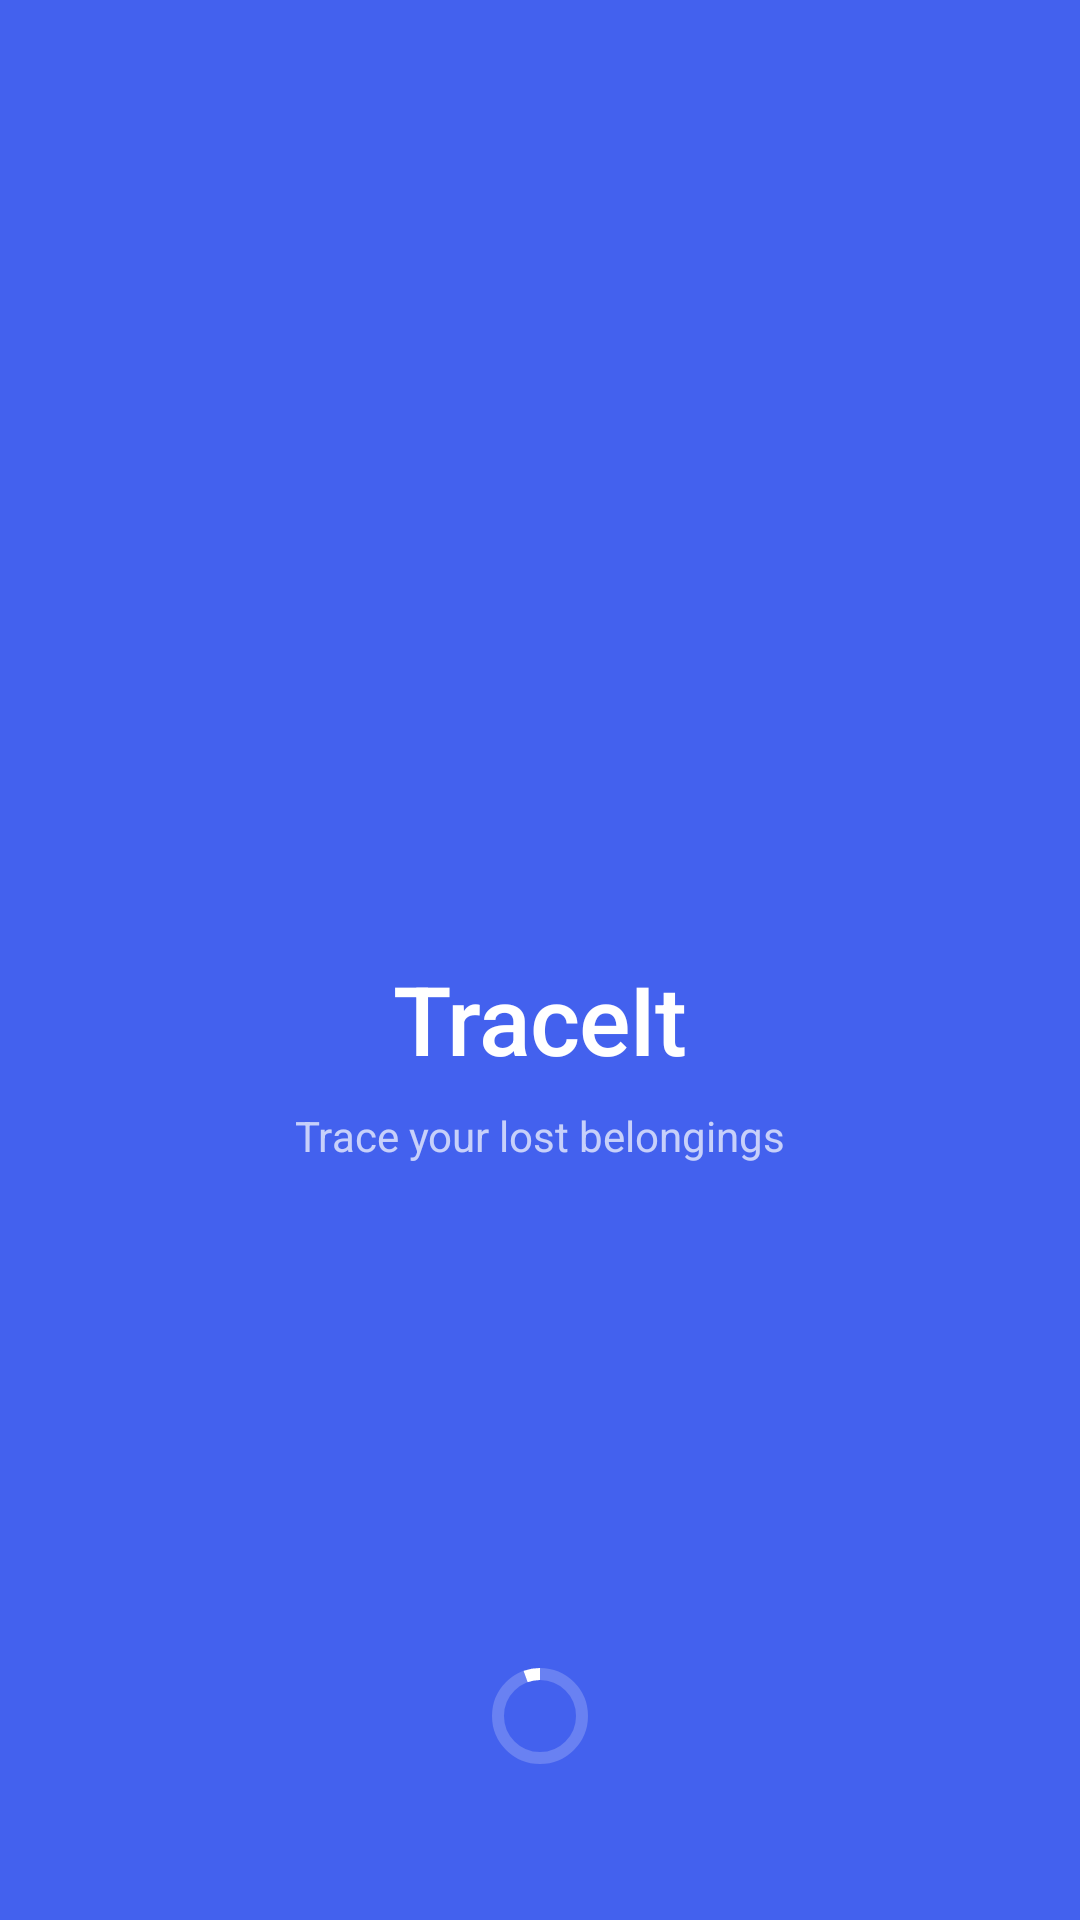

Write the Android layout XML for this screen, with the resource values it uses.
<!-- AndroidManifest.xml: activity theme Theme.AppCompat.NoActionBar -->
<!-- res/layout/activity_splash.xml -->
<?xml version="1.0" encoding="utf-8"?>
<androidx.constraintlayout.widget.ConstraintLayout
    xmlns:android="http://schemas.android.com/apk/res/android"
    xmlns:app="http://schemas.android.com/apk/res-auto"
    android:layout_width="match_parent"
    android:layout_height="match_parent"
    android:background="@color/md_primary"
    android:fitsSystemWindows="true">

    <ImageView
        android:id="@+id/ivLogo"
        android:layout_width="96dp"
        android:layout_height="96dp"
        android:src="@drawable/ic_logo"
        android:contentDescription="App logo"
        app:layout_constraintTop_toTopOf="parent"
        app:layout_constraintBottom_toTopOf="@id/tvAppName"
        app:layout_constraintStart_toStartOf="parent"
        app:layout_constraintEnd_toEndOf="parent"
        app:layout_constraintVertical_chainStyle="packed"
        app:layout_constraintVertical_bias="0.45" />

    <TextView
        android:id="@+id/tvAppName"
        android:layout_width="wrap_content"
        android:layout_height="wrap_content"
        android:text="@string/app_name"
        android:textColor="@color/white"
        android:textSize="32sp"
        android:fontFamily="sans-serif-medium"
        android:letterSpacing="-0.01"
        android:layout_marginTop="16dp"
        app:layout_constraintTop_toBottomOf="@id/ivLogo"
        app:layout_constraintBottom_toTopOf="@id/tvTagline"
        app:layout_constraintStart_toStartOf="parent"
        app:layout_constraintEnd_toEndOf="parent" />

    <TextView
        android:id="@+id/tvTagline"
        android:layout_width="wrap_content"
        android:layout_height="wrap_content"
        android:text="@string/app_tagline"
        android:textColor="#B3FFFFFF"
        android:textSize="14sp"
        android:layout_marginTop="8dp"
        app:layout_constraintTop_toBottomOf="@id/tvAppName"
        app:layout_constraintBottom_toBottomOf="parent"
        app:layout_constraintStart_toStartOf="parent"
        app:layout_constraintEnd_toEndOf="parent" />

    <com.google.android.material.progressindicator.CircularProgressIndicator
        android:id="@+id/progressBar"
        android:layout_width="wrap_content"
        android:layout_height="wrap_content"
        android:indeterminate="true"
        app:indicatorColor="@color/white"
        app:trackColor="#33FFFFFF"
        app:indicatorSize="32dp"
        android:layout_marginBottom="48dp"
        app:layout_constraintBottom_toBottomOf="parent"
        app:layout_constraintStart_toStartOf="parent"
        app:layout_constraintEnd_toEndOf="parent" />

</androidx.constraintlayout.widget.ConstraintLayout>
<!-- resources referenced by this layout -->
<resources>
  <color name="md_primary">#4361EE</color>
  <string name="app_name">TraceIt</string>
  <string name="app_tagline">Trace your lost belongings</string>
  <!-- not gathered from this repository: default colours our renderer supplied (Android Studio template values) -->
  <color name="white">#FFFFFFFF</color>
</resources>
